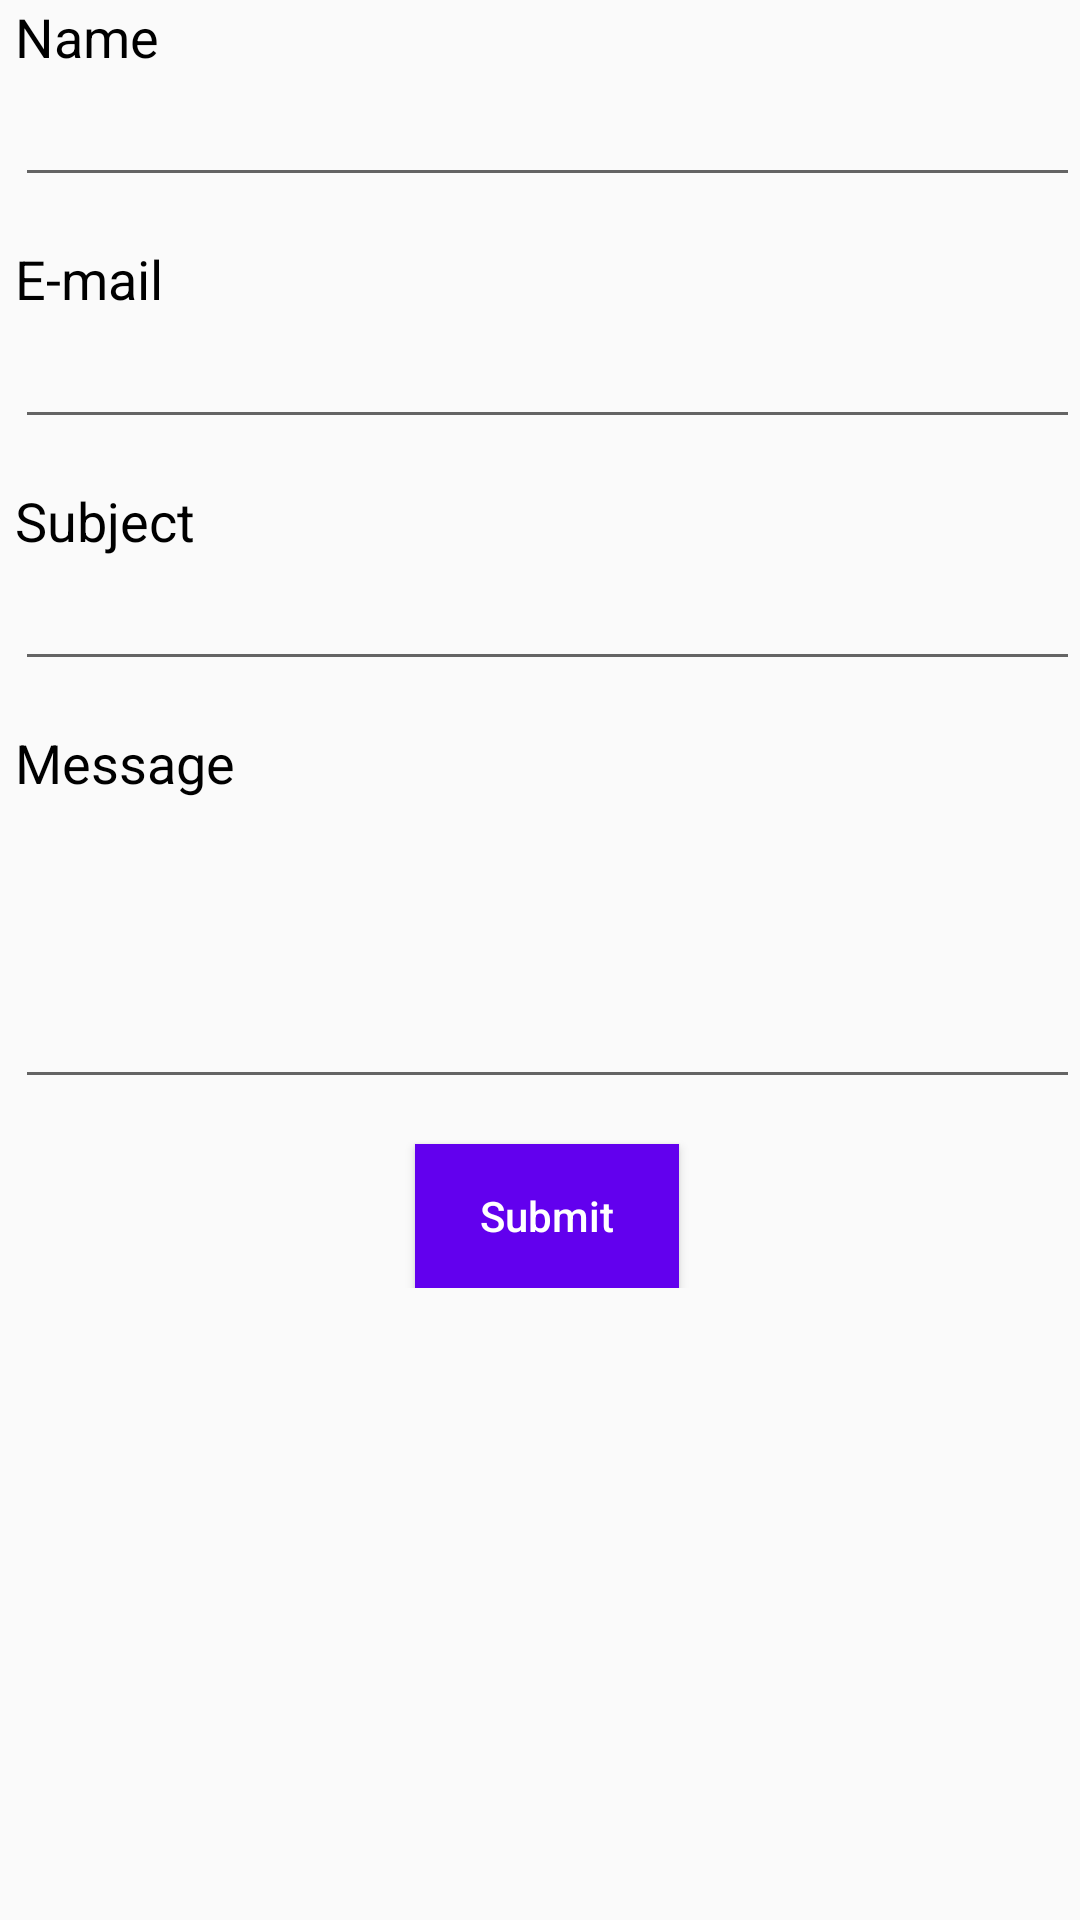

The Android layout XML behind this screen, and the referenced resources:
<!-- AndroidManifest.xml: application theme AppTheme -->
<!-- res/layout/activity_contactus.xml -->
<?xml version="1.0" encoding="utf-8"?>
<ScrollView
    xmlns:android="http://schemas.android.com/apk/res/android"
    xmlns:app="http://schemas.android.com/apk/res-auto"
    xmlns:tools="http://schemas.android.com/tools"
    android:layout_width="match_parent"
    android:layout_height="match_parent"
    android:orientation="vertical"
    tools:context=".ContactusActivity">

    <LinearLayout
        android:layout_width="match_parent"
        android:layout_height="wrap_content"
        android:orientation="vertical"
        android:paddingLeft="5dp">

    <TextView
        android:layout_width="match_parent"
        android:layout_height="wrap_content"
        android:text="@string/yourname"
        style="@style/mytexts"/>
    <EditText
        android:layout_width="match_parent"
        android:layout_height="wrap_content"
        android:id="@+id/name"
        android:inputType="text"
        android:layout_marginBottom="15dp"/>

    <TextView
        android:layout_width="match_parent"
        android:layout_height="wrap_content"
        android:text="@string/mail"
        style="@style/mytexts"/>
    <EditText
        android:layout_width="match_parent"
        android:layout_height="wrap_content"
        android:id="@+id/e-mail"
        android:inputType="textEmailAddress"
        android:layout_marginBottom="15dp"/>

    <TextView
        android:layout_width="match_parent"
        android:layout_height="wrap_content"
        android:text="@string/sub"
        style="@style/mytexts"/>
    <EditText
        android:layout_width="match_parent"
        android:layout_height="wrap_content"
        android:id="@+id/subj"
        android:inputType="text"
        android:layout_marginBottom="15dp"/>

    <TextView
        android:layout_width="match_parent"
        android:layout_height="wrap_content"
        android:text="@string/msg"
        style="@style/mytexts"/>
    <EditText
        android:layout_width="match_parent"
        android:layout_height="100dp"
        android:id="@+id/mymsg"
        android:inputType="textMultiLine"
        android:layout_marginBottom="15dp"/>

    <Button
        android:layout_width="wrap_content"
        android:layout_height="wrap_content"
        android:text="@string/submit"
        android:layout_gravity="center_horizontal"
        android:gravity="center"
        android:id="@+id/submit"
        android:background="@color/colorPrimary"
        android:textAllCaps="false"
        android:textColor="@android:color/white"
        />
    </LinearLayout>
</ScrollView>
<!-- resources referenced by this layout -->
<resources>
  <string name="mail">E-mail</string>
  <string name="msg">Message</string>
  <string name="sub">Subject</string>
  <string name="submit">Submit</string>
  <string name="yourname">Name</string>
  <style name="mytexts">
          <item name="android:textSize">18sp</item>
          <item name="android:textColor">@android:color/black</item>
      </style>
  <style name="AppTheme" parent="Theme.AppCompat.Light.DarkActionBar">
          
          <item name="colorPrimary">@color/colorPrimary</item>
          <item name="colorPrimaryDark">@color/colorPrimaryDark</item>
          <item name="colorAccent">@color/colorAccent</item>
      </style>
  <!-- not gathered from this repository: default colours our renderer supplied (Android Studio template values) -->
  <color name="colorPrimary">#FF6200EE</color>
  <color name="colorPrimaryDark">#FF3700B3</color>
  <color name="colorAccent">#FF03DAC5</color>
</resources>
